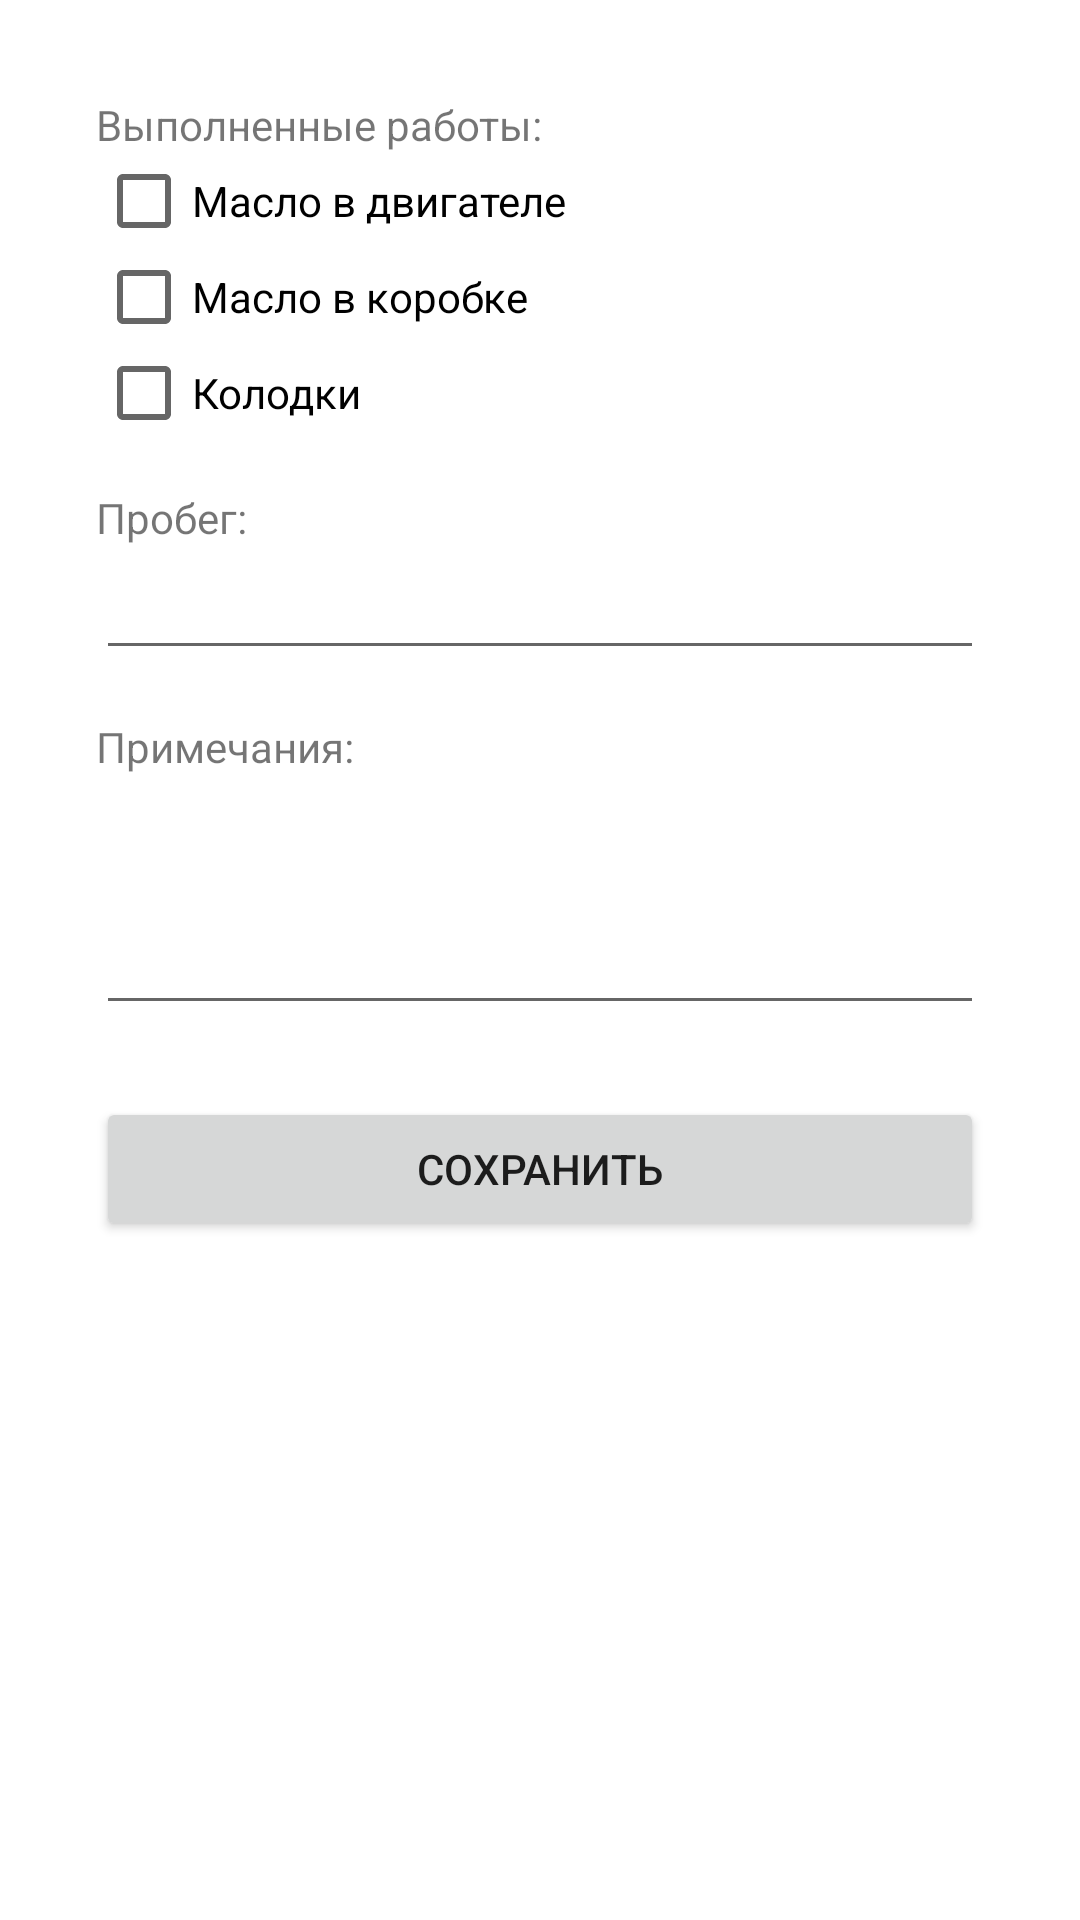

The Android layout XML behind this screen, and the referenced resources:
<!-- AndroidManifest.xml: activity theme Theme.AppCompat.DayNight.Dialog -->
<!-- res/layout/activity_add_maintenance.xml -->
<?xml version="1.0" encoding="utf-8"?>
<ScrollView xmlns:android="http://schemas.android.com/apk/res/android"
    android:layout_width="match_parent"
    android:layout_height="match_parent"
    android:layout_marginTop="10dp">

    <LinearLayout
        android:layout_width="match_parent"
        android:layout_height="wrap_content"
        android:orientation="vertical"
        android:padding="16dp">

        <TextView
            android:layout_width="wrap_content"
            android:layout_height="wrap_content"
            android:text="Выполненные работы:" />

        <CheckBox
            android:id="@+id/oil_change"
            android:layout_width="wrap_content"
            android:layout_height="wrap_content"
            android:text="Масло в двигателе" />

        <CheckBox
            android:id="@+id/transmission_oil_change"
            android:layout_width="wrap_content"
            android:layout_height="wrap_content"
            android:text="Масло в коробке" />

        <CheckBox
            android:id="@+id/brake_pads_change"
            android:layout_width="wrap_content"
            android:layout_height="wrap_content"
            android:text="Колодки" />

        <TextView
            android:layout_width="wrap_content"
            android:layout_height="wrap_content"
            android:layout_marginTop="16dp"
            android:text="Пробег:" />

        <EditText
            android:id="@+id/mileage"
            android:layout_width="match_parent"
            android:layout_height="wrap_content"
            android:inputType="number" />

        <TextView
            android:layout_width="wrap_content"
            android:layout_height="wrap_content"
            android:layout_marginTop="16dp"
            android:text="Примечания:" />

        <EditText
            android:id="@+id/notes"
            android:layout_width="match_parent"
            android:layout_height="wrap_content"
            android:inputType="textMultiLine"
            android:minLines="3" />

        <Button
            android:id="@+id/save_button"
            android:layout_width="match_parent"
            android:layout_height="wrap_content"
            android:layout_marginTop="24dp"
            android:text="Сохранить" />

    </LinearLayout>
</ScrollView>
<!-- resources referenced by this layout -->
<resources>

</resources>
